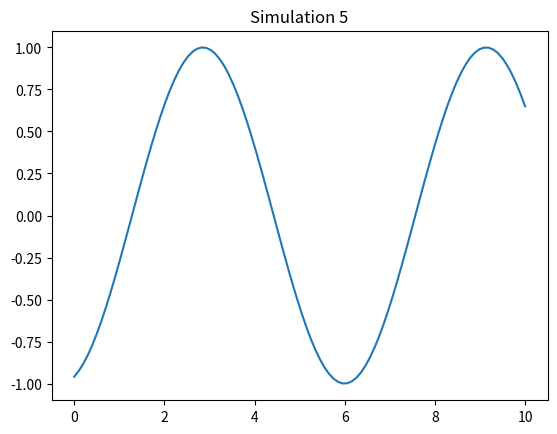

Python code for this plot:
%matplotlib inline
import numpy as np
import matplotlib.pyplot as plt

def run_sim():
    t = np.linspace(0, 10, 100)
    plt.plot(t, np.sin(t + 5))
    plt.title("Simulation 5")
    plt.savefig("sim_5.png")

if __name__ == "__main__":
    run_sim()
